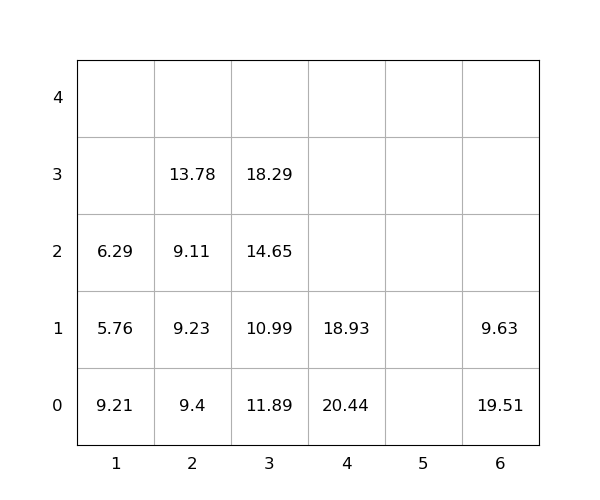

The table this chart was drawn from, first rows:
idx, loc_x, loc_y, loc_z, weight, group, score, seq, reloc, size(ft)
1, 6, 0, 0, 19.51, 0, 19.51, 0, 1.0, 20
2, 6, 0, 1, 9.63, 0, 9.63, 0, 1.0, 20
3, 4, 0, 0, 20.44, 0, 20.44, 0, 1.0, 20
4, 3, 0, 0, 11.89, 0, 11.89, 1, 1.0, 20
5, 3, 0, 1, 10.99, 0, 10.99, 2, 1.0, 20
6, 3, 0, 2, 14.65, 0, 14.65, 3, 1.0, 20
7, 2, 0, 0, 9.4, 0, 9.4, 4, 1.0, 20
8, 2, 0, 1, 9.23, 0, 9.23, 5, 1.0, 20
9, 3, 0, 3, 18.29, 0, 18.29, 6, 1.0, 20
10, 2, 0, 2, 9.11, 0, 9.11, 7, 1.0, 20
11, 1, 0, 0, 9.21, 0, 9.21, 8, 1.0, 20
12, 2, 0, 3, 13.78, 0, 13.78, 9, 1.0, 20
13, 4, 0, 1, 18.93, 0, 18.93, 10, 1.0, 20
14, 1, 0, 1, 5.76, 0, 5.76, 11, 1.0, 20
15, 1, 0, 2, 6.29, 0, 6.29, 12, 1.0, 20
